The GitHub repository aiegoo/aitim-hhi contains a labelled image folder "tools" with 5 categories: background, hammer, measuring tape, pliers, screwdriver. Examples follow, each with its label.

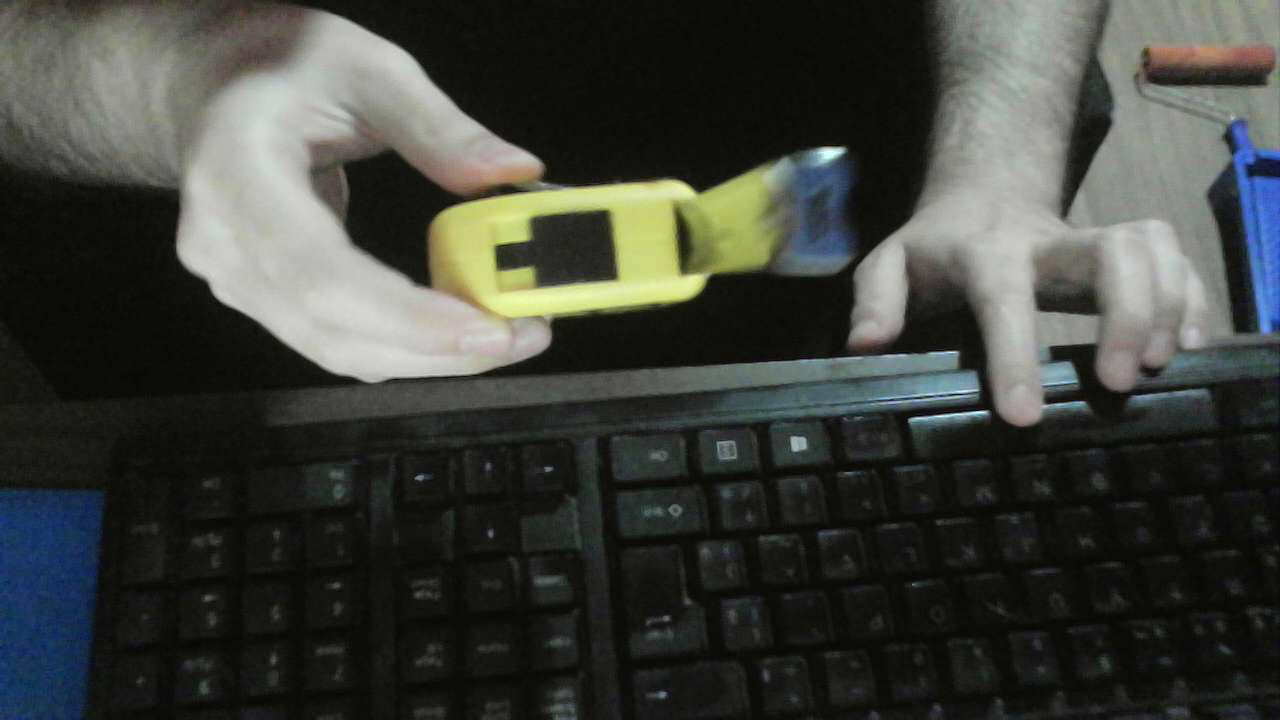
Label: measuring tape

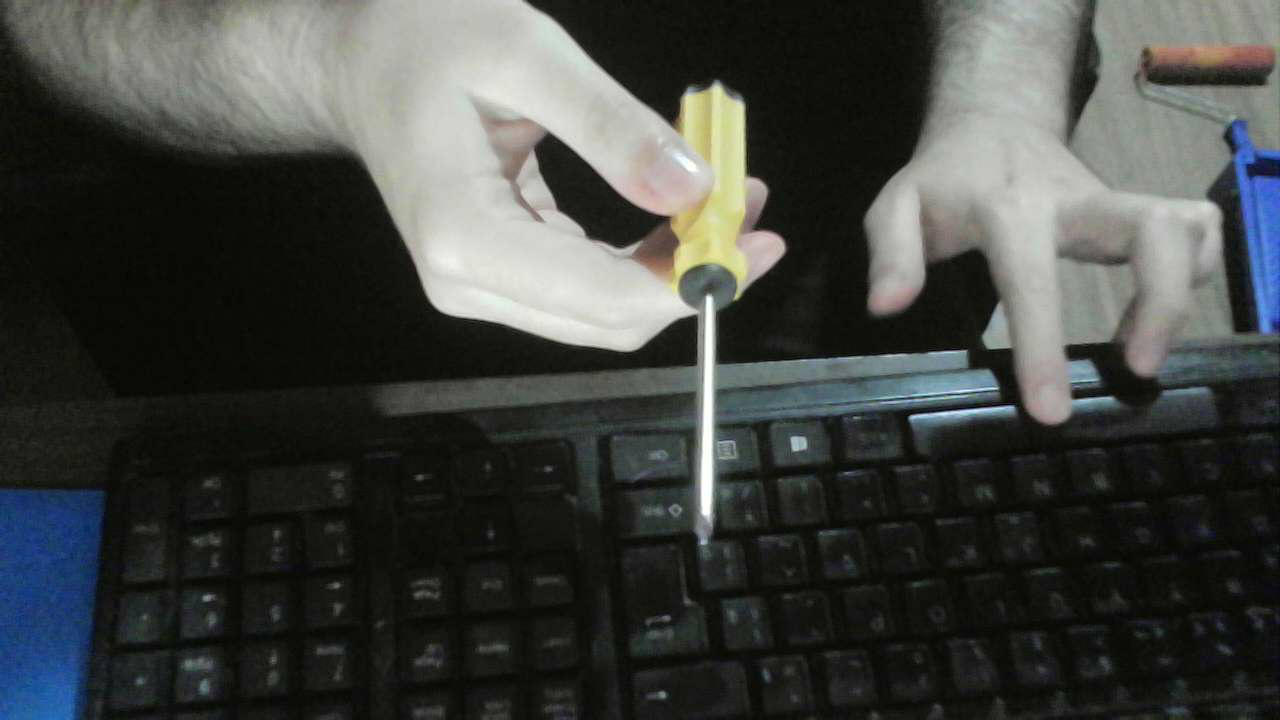
Label: screwdriver

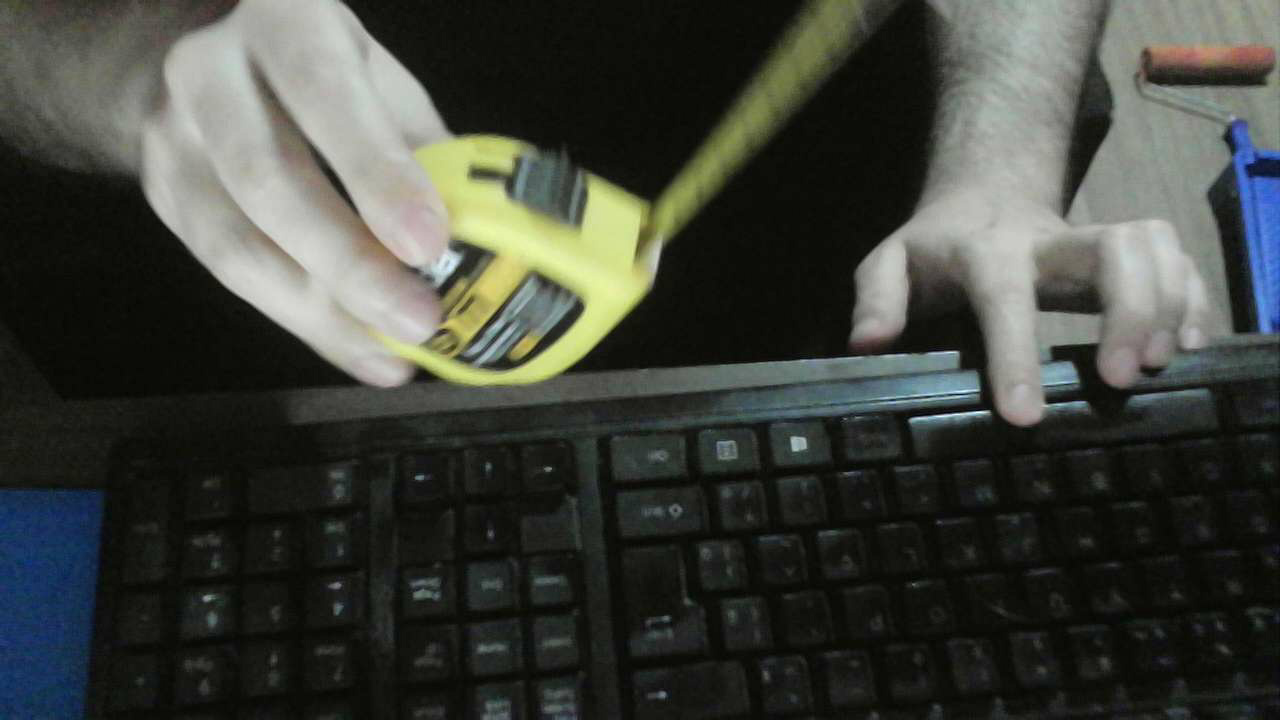
Label: measuring tape

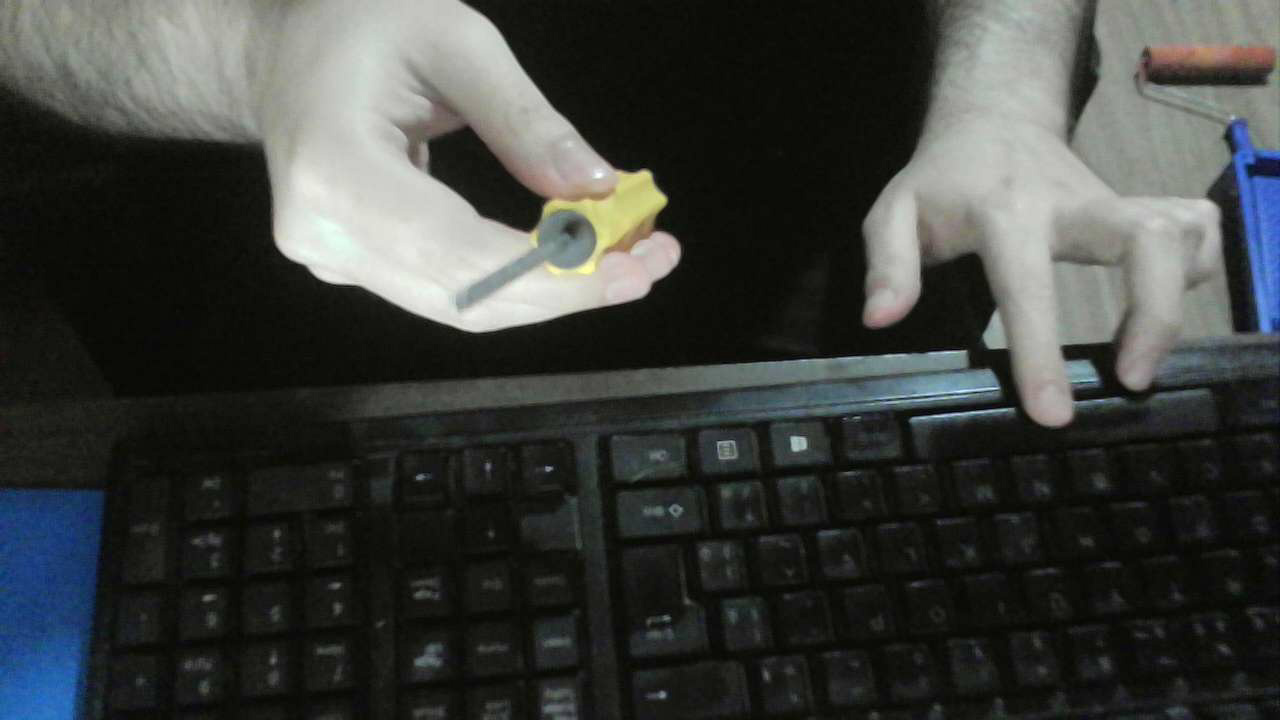
Label: screwdriver

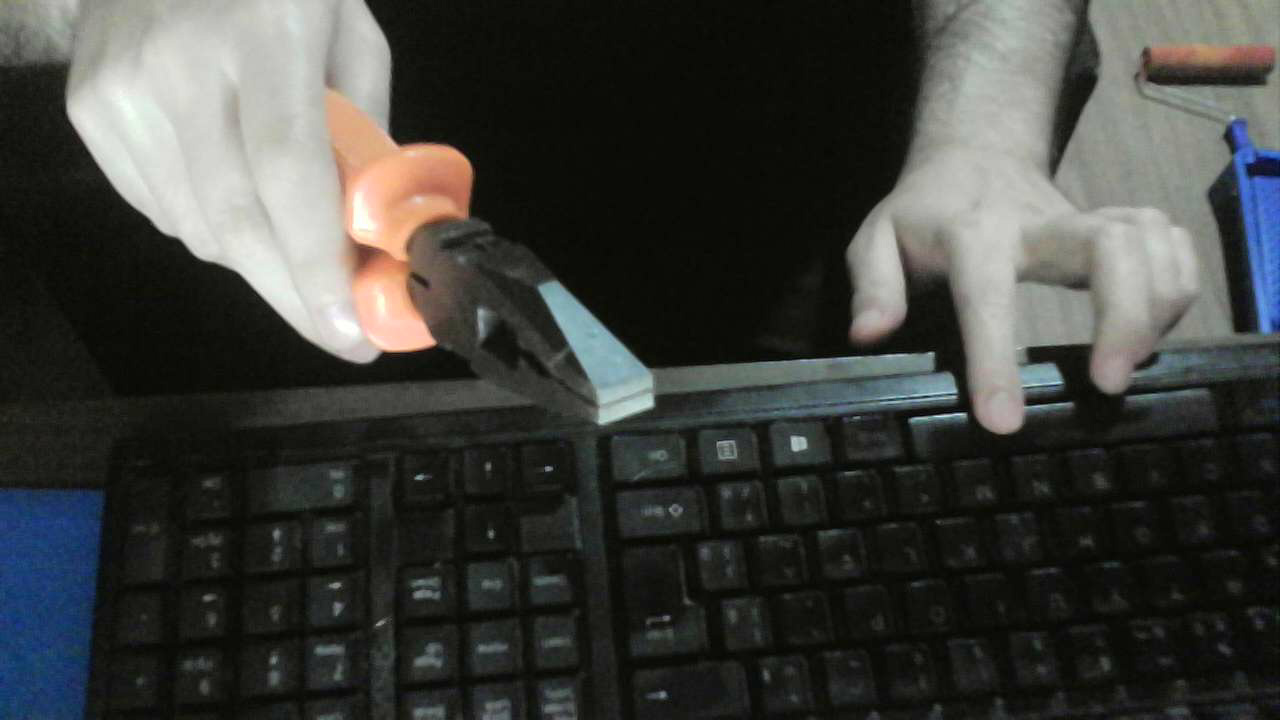
Label: pliers

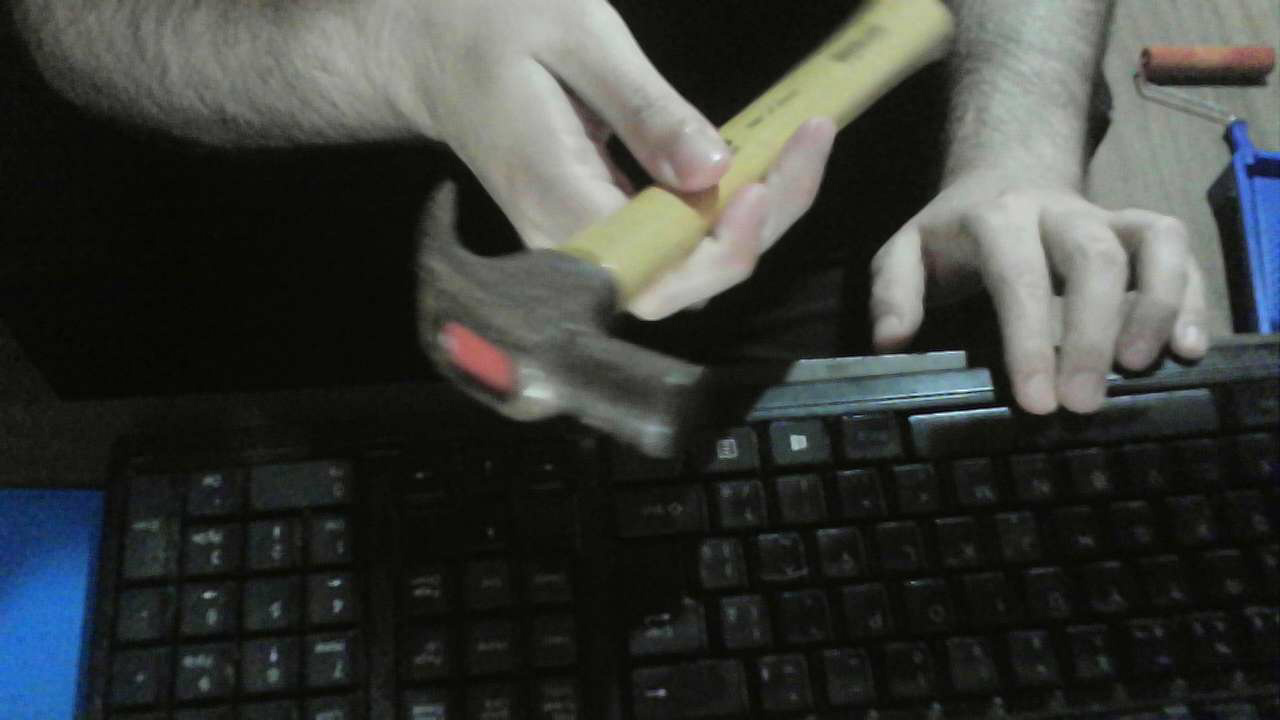
Label: hammer
